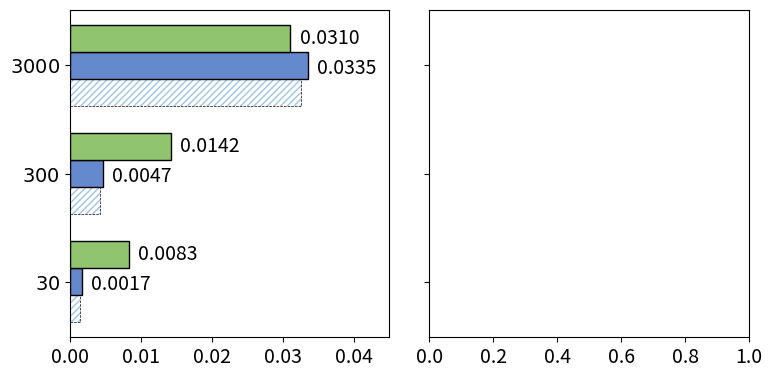

Source code (Python): (Note: this script raises an exception after producing the figure.)
import matplotlib.pyplot as plt
import numpy as np
from matplotlib.ticker import FormatStrFormatter
from matplotlib import gridspec

plt.rcParams['pdf.fonttype'] = 42
plt.rcParams['ps.fonttype'] = 42


plt.rcParams["figure.figsize"] = (8,4.0)
plt.rcParams.update({'font.size': 14})
plt.rcParams['hatch.linewidth'] = 1
plt.rcParams['hatch.color'] = '#6589cd'


# make data
yticks = ["$30$", "$300$", "$3000$"]


#SLV 40x20
GPU = [0.008342, 0.014189, 0.031037]
FPGA = [0.001705, 0.004655, 0.033508]
FPGA_Pred = [0.001357957, 0.004187033, 0.0324778]


#SLV 100x50
GPU_L = [0.060663, 0.202378, 1.20224]
FPGA_L = [0.053073, 0.23719, 2.077623]
FPGA_Pred_L = [0.052469941, 0.236359921, 2.075259725]


# plot
fig = plt.figure()
# set height ratios for subplots
gs = gridspec.GridSpec(1, 2, width_ratios=[1, 1]) 
fig.set_tight_layout(True)




ax0 = fig.add_subplot(gs[0])
ax1 = fig.add_subplot(gs[1], sharey=ax0)
plt.setp(ax1.get_yticklabels(), visible=False)

propsbox = dict(boxstyle='round', facecolor='white', alpha=1.0)
props = {'linestyle':'--', 'linewidth':'0.5'}
y = np.arange(3)
kwargs={'alpha': 1.0}

width=0.25
# plot1
#c8f4ff
bar1=ax0.barh(y+0.00, FPGA_Pred,  width ,facecolor='white', hatch='/////', edgecolor='#a0c4e4',linewidth=0, label='FPGA-Pred',zorder=1)
bar1=ax0.barh(y+0.00, FPGA_Pred, width,  color='none',  edgecolor='black', **props, zorder=2)
bar2=ax0.barh(y+0.25, FPGA, width,  color='#6589cd',  label='FPGA', edgecolor='black')
bar3=ax0.barh(y+0.50, GPU, width,  color='#90c46e',  label='GPU', edgecolor='black')
ax0.yaxis.set_major_formatter(FormatStrFormatter('%.3f'))
ax0.set_xlim([0.000000, 0.045])
ax0.set_yticks(y+0.250)
ax0.set_yticklabels(yticks)

for ind, val in enumerate(FPGA):
       ax0.text( val+0.0055,y[ind]+0.17, "{:.4f}".format(val), ha='center', size=14) 

for ind, val in enumerate(GPU):
       ax0.text(val+0.0055 ,y[ind]+0.45,  "{:.4f}".format(val), ha='center', size=14) 

# ax.set_yscale('log')
ax0.set_axisbelow(True)
ax0.grid(b=True, which='both', axis='x', linewidth=1, alpha=0.5)
handles, labels = ax0.get_legend_handles_labels()
handles.reverse()
labels.reverse()

ax1.legend(handles, labels, loc=4, facecolor='w', framealpha=1, edgecolor='black', prop={'size': 14})
ax0.xaxis.set_major_formatter(FormatStrFormatter('%.2f'))
#ax0.set_yticks(y, yticks)
#ax0.set_yticks('Number of Batches')
ax0.set_xlabel('Runtime (seconds)')
ax0.set_ylabel('Number of Batches')
#ax0.text(y[1]+0.20, 0.035 , '$Mesh:40x20, itr=11$', ha='center', size=14, bbox=propsbox) 
ax0.set_title('$Mesh:40x20, itr=11$')



#plot2
bar1=ax1.barh(y+0.00, FPGA_Pred_L, width,  color='white',  hatch='/////', edgecolor='#a0c4e4', linewidth=0, label='FPGA-Pred',zorder=1)
bar1=ax1.barh(y+0.00, FPGA_Pred_L, width,  color='none',  edgecolor='black', **props, zorder=2)
bar2=ax1.barh(y+0.25, FPGA_L, width, color='#6589cd',  label='FPGA', edgecolor='black')
bar3=ax1.barh(y+0.50, GPU_L, width, color='#90c46e',  label='GPU', edgecolor='black')
ax1.xaxis.set_major_formatter(FormatStrFormatter('%.2f'))
ax1.set_xlim([0.000000, 2.75])
""" ax1.set_yticks(y+0.250)
ax1.set_yticklabels(yticks) """

""" 

ax1.set_xticks(x+0.250)
ax1.set_xticklabels(xticks) """

for ind, val in enumerate(FPGA_L):
       ax1.text(val+0.35 , y[ind]+0.17, "{:.4f}".format(val), ha='center', size=14) 

for ind, val in enumerate(GPU_L):
       ax1.text(val+0.35 , y[ind]+0.45, "{:.4f}".format(val), ha='center', size=14) 

# ax.set_yscale('log')
ax1.set_axisbelow(True)
ax1.grid(b=True, which='both', axis='x', linewidth=1, alpha=0.5)
handles, labels = ax1.get_legend_handles_labels()

#ax1.legend(handles, labels, loc=2, ncol=3, facecolor='w', framealpha=1, edgecolor='black', prop={'size': 14})
#ax1.set_ylabel('Number of Batches')
ax1.set_xlabel('Runtime (seconds)')
#ax1.text(y[1]+0.20, 2.1875 , '$Mesh:100x50, itr=104$', ha='center', size=14, bbox=propsbox) 
ax1.set_title('$Mesh:100x50, itr=104$')




fig.tight_layout()
plt.savefig("M-SLV-both.pdf", bbox_inches='tight')

plt.show()










